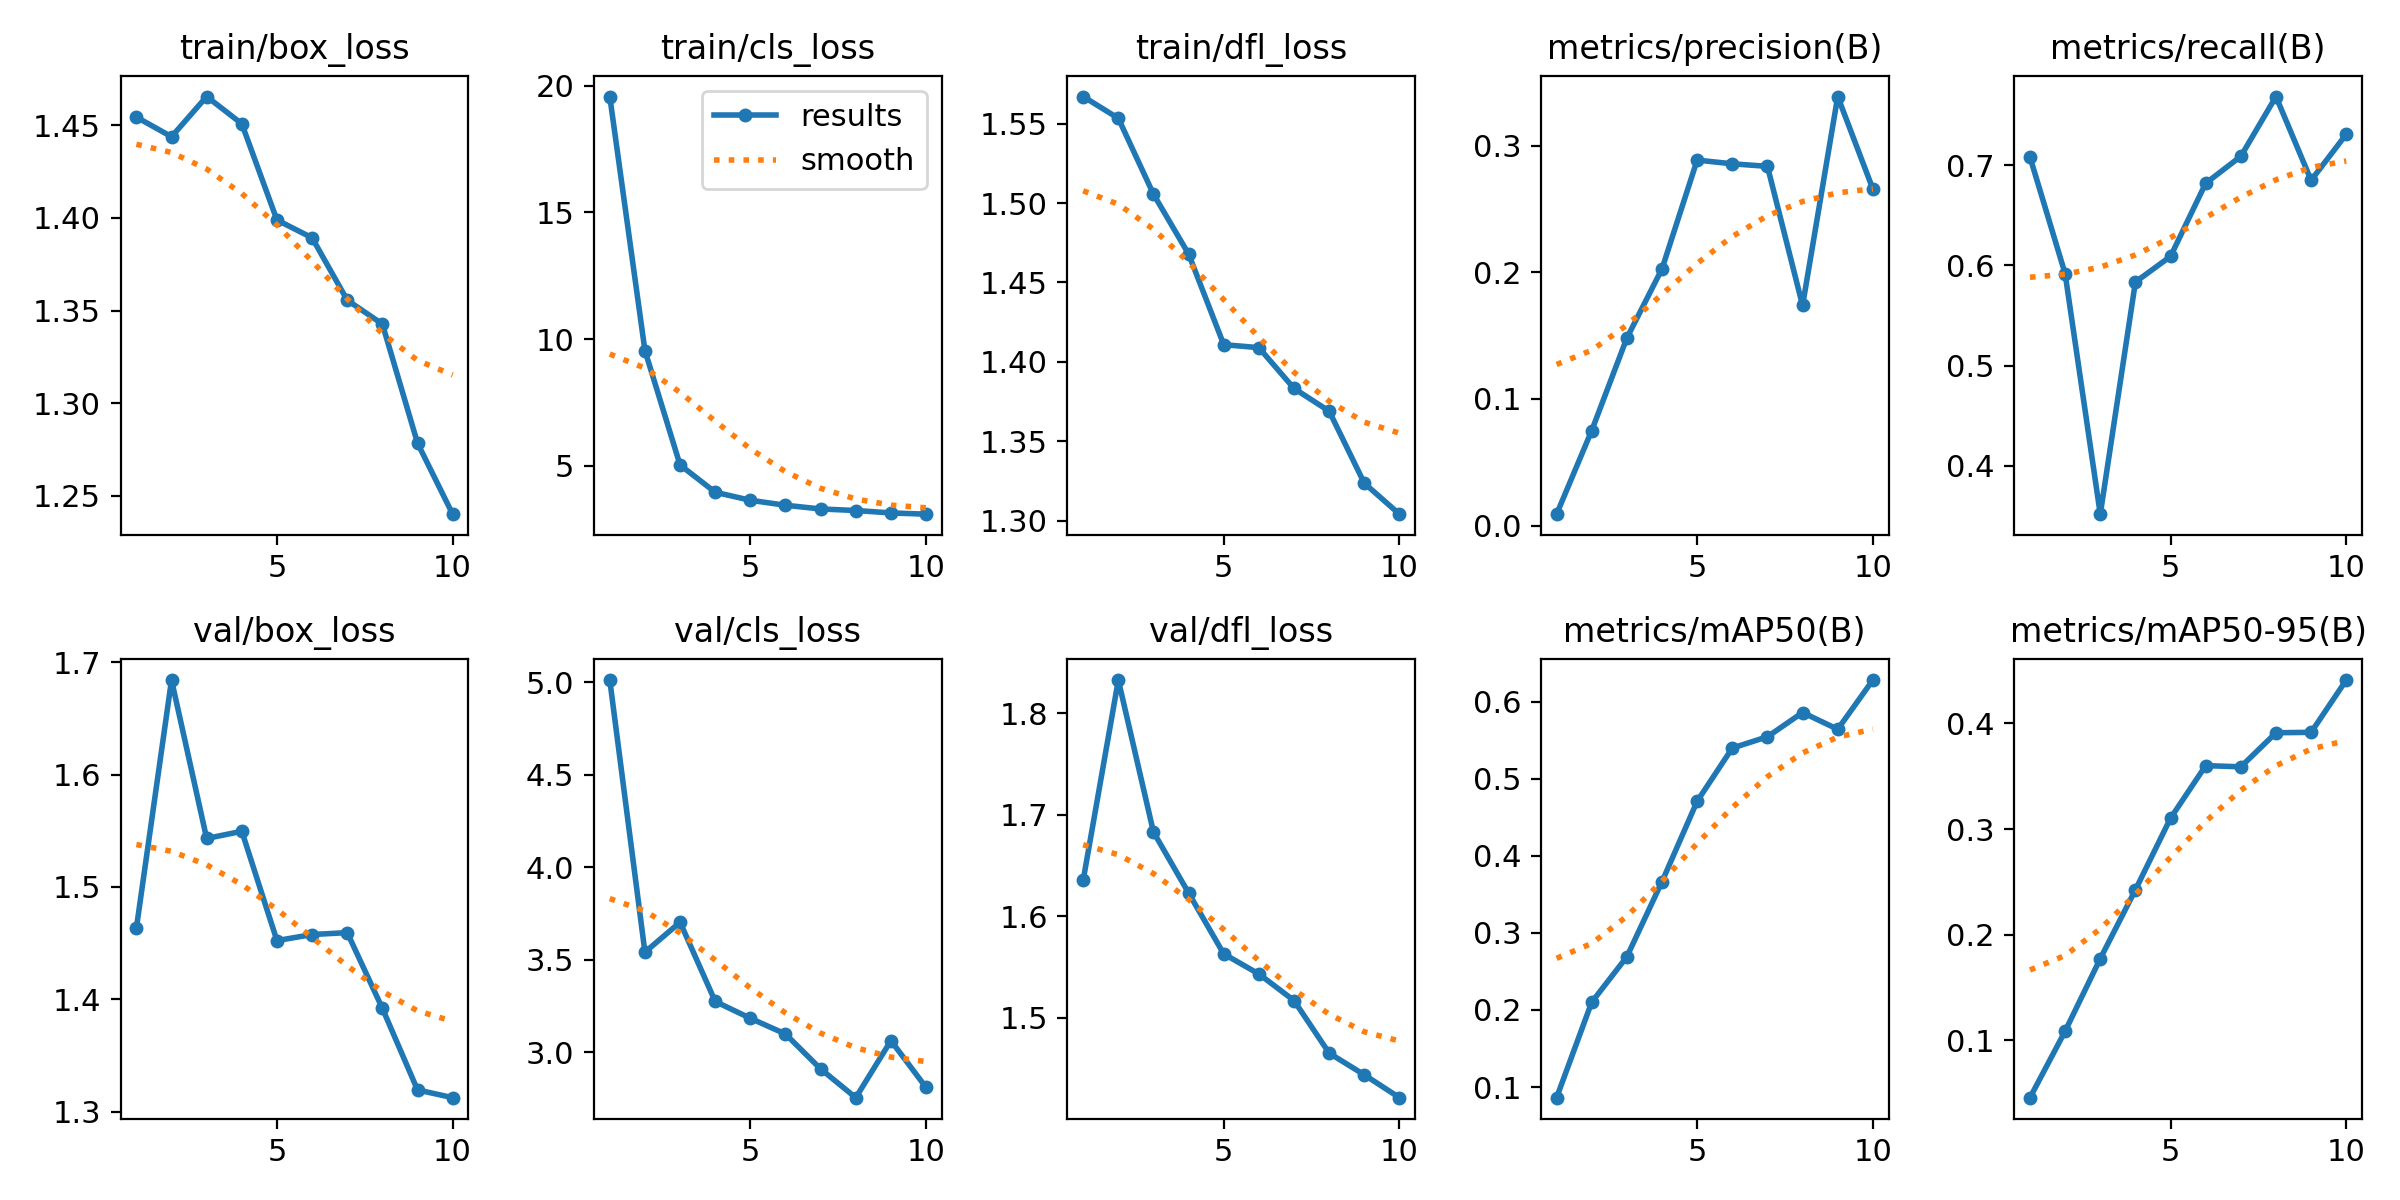

Data behind this chart, as committed beside it:
epoch, train/box_loss, train/cls_loss, train/dfl_loss, metrics/precision(B), metrics/recall(B), metrics/mAP50(B), metrics/mAP50-95(B), val/box_loss, val/cls_loss, val/dfl_loss, lr/pg0, lr/pg1, lr/pg2
1, 1.454, 19.57, 1.567, 0.00899, 0.7082, 0.08614, 0.04555, 1.463, 5.013, 1.635, 0.0002378, 0.0002378, 0.0002378
2, 1.444, 9.553, 1.553, 0.07501, 0.5918, 0.2102, 0.1085, 1.684, 3.541, 1.833, 0.0004286, 0.0004286, 0.0004286
3, 1.466, 5.038, 1.506, 0.1481, 0.3518, 0.2691, 0.1772, 1.543, 3.703, 1.683, 0.0005724, 0.0005724, 0.0005724
4, 1.451, 3.963, 1.468, 0.2027, 0.5835, 0.3667, 0.2424, 1.55, 3.274, 1.623, 0.0005019, 0.0005019, 0.0005019
5, 1.399, 3.646, 1.411, 0.2886, 0.6091, 0.4711, 0.3103, 1.452, 3.183, 1.563, 0.0005019, 0.0005019, 0.0005019
6, 1.389, 3.45, 1.409, 0.2857, 0.6821, 0.5401, 0.3601, 1.458, 3.098, 1.543, 0.0004313, 0.0004313, 0.0004313
7, 1.356, 3.303, 1.383, 0.2837, 0.709, 0.5548, 0.359, 1.459, 2.909, 1.517, 0.0003606, 0.0003606, 0.0003606
8, 1.343, 3.243, 1.369, 0.1738, 0.7686, 0.5863, 0.3912, 1.392, 2.753, 1.465, 0.0002899, 0.0002899, 0.0002899
9, 1.278, 3.147, 1.323, 0.3388, 0.6851, 0.5646, 0.3916, 1.319, 3.062, 1.444, 0.0002192, 0.0002192, 0.0002192
10, 1.24, 3.098, 1.304, 0.2658, 0.731, 0.6285, 0.4411, 1.312, 2.809, 1.421, 0.0001485, 0.0001485, 0.0001485
